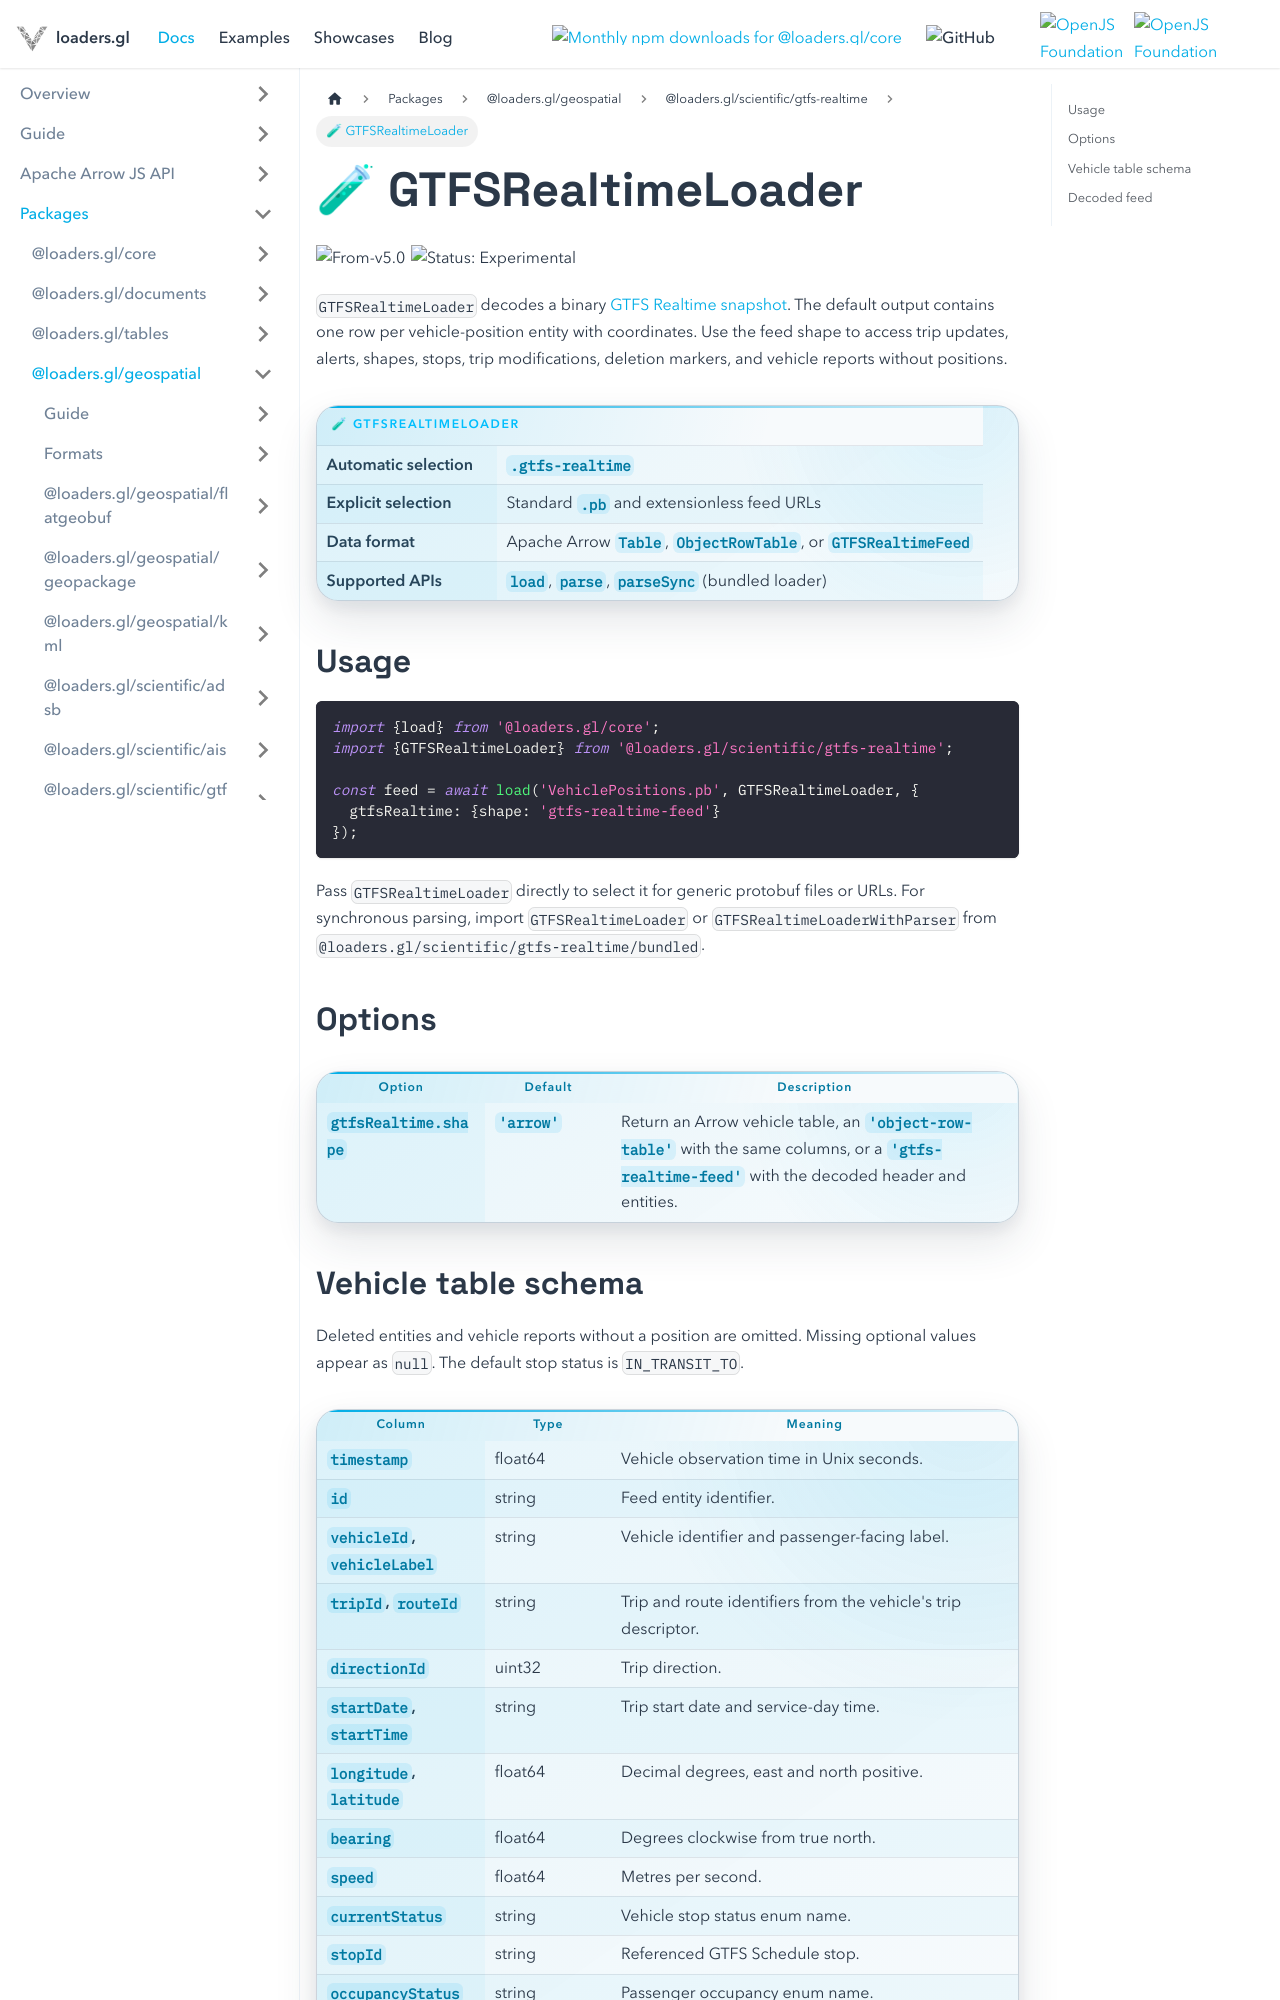

repository: visgl/loaders.gl · page: next/docs/modules/scientific/gtfs-realtime/api-reference/gtfs-realtime-loader.html · generator: docusaurus

# 🧪 GTFSRealtimeLoader

<p class="badges">
  <img src="https://img.shields.io/badge/From-v5.0-blue.svg?style=flat-square" alt="From-v5.0" />
  <img src="https://img.shields.io/badge/Status-Experimental-orange.svg?style=flat-square" alt="Status: Experimental" />
</p>

`GTFSRealtimeLoader` decodes a binary [GTFS Realtime snapshot](../formats/gtfs-realtime.md).
The default output contains one row per vehicle-position entity with coordinates. Use the feed
shape to access trip updates, alerts, shapes, stops, trip modifications, deletion markers, and
vehicle reports without positions.

| Loader | Characteristic |
| --- | --- |
| Automatic selection | `.gtfs-realtime` |
| Explicit selection | Standard `.pb` and extensionless feed URLs |
| Data format | Apache Arrow `Table`, `ObjectRowTable`, or `GTFSRealtimeFeed` |
| Supported APIs | `load`, `parse`, `parseSync` (bundled loader) |

## Usage

```typescript
import {load} from '@loaders.gl/core';
import {GTFSRealtimeLoader} from '@loaders.gl/scientific/gtfs-realtime';

const feed = await load('VehiclePositions.pb', GTFSRealtimeLoader, {
  gtfsRealtime: {shape: 'gtfs-realtime-feed'}
});
```

Pass `GTFSRealtimeLoader` directly to select it for generic protobuf files or URLs. For
synchronous parsing, import `GTFSRealtimeLoader` or `GTFSRealtimeLoaderWithParser` from
`@loaders.gl/scientific/gtfs-realtime/bundled`.

## Options

| Option | Default | Description |
| --- | --- | --- |
| `gtfsRealtime.shape` | `'arrow'` | Return an Arrow vehicle table, an `'object-row-table'` with the same columns, or a `'gtfs-realtime-feed'` with the decoded header and entities. |
